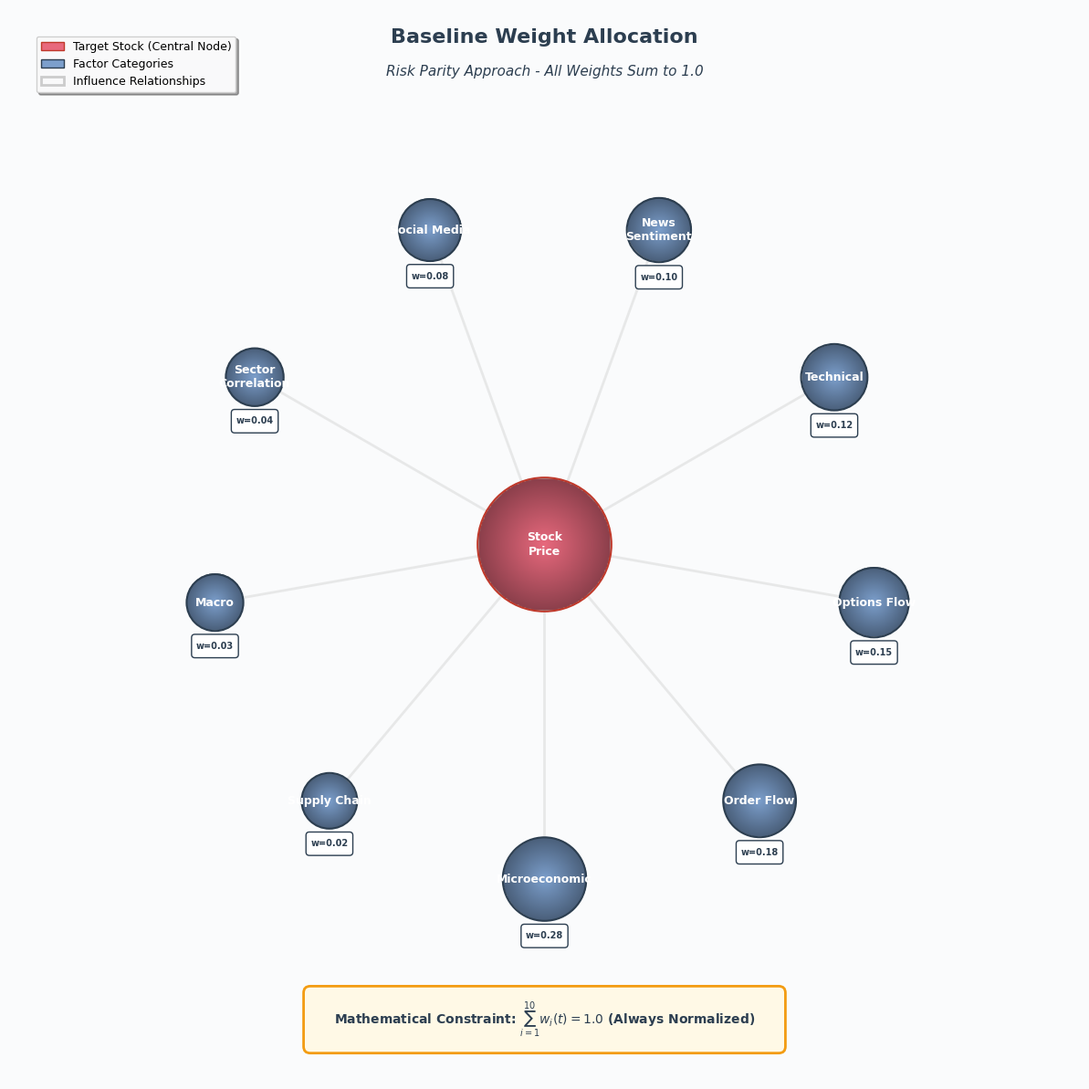
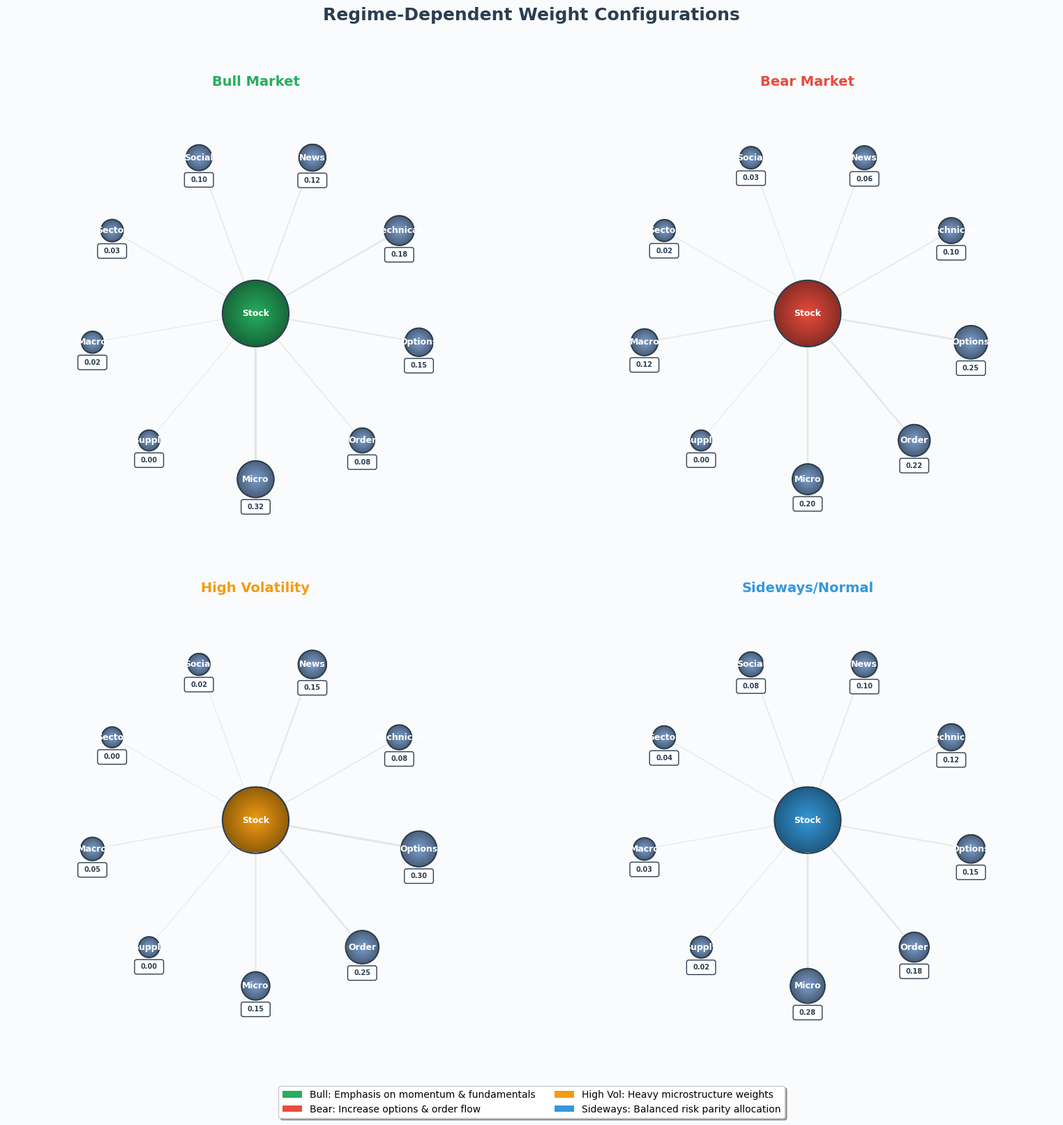
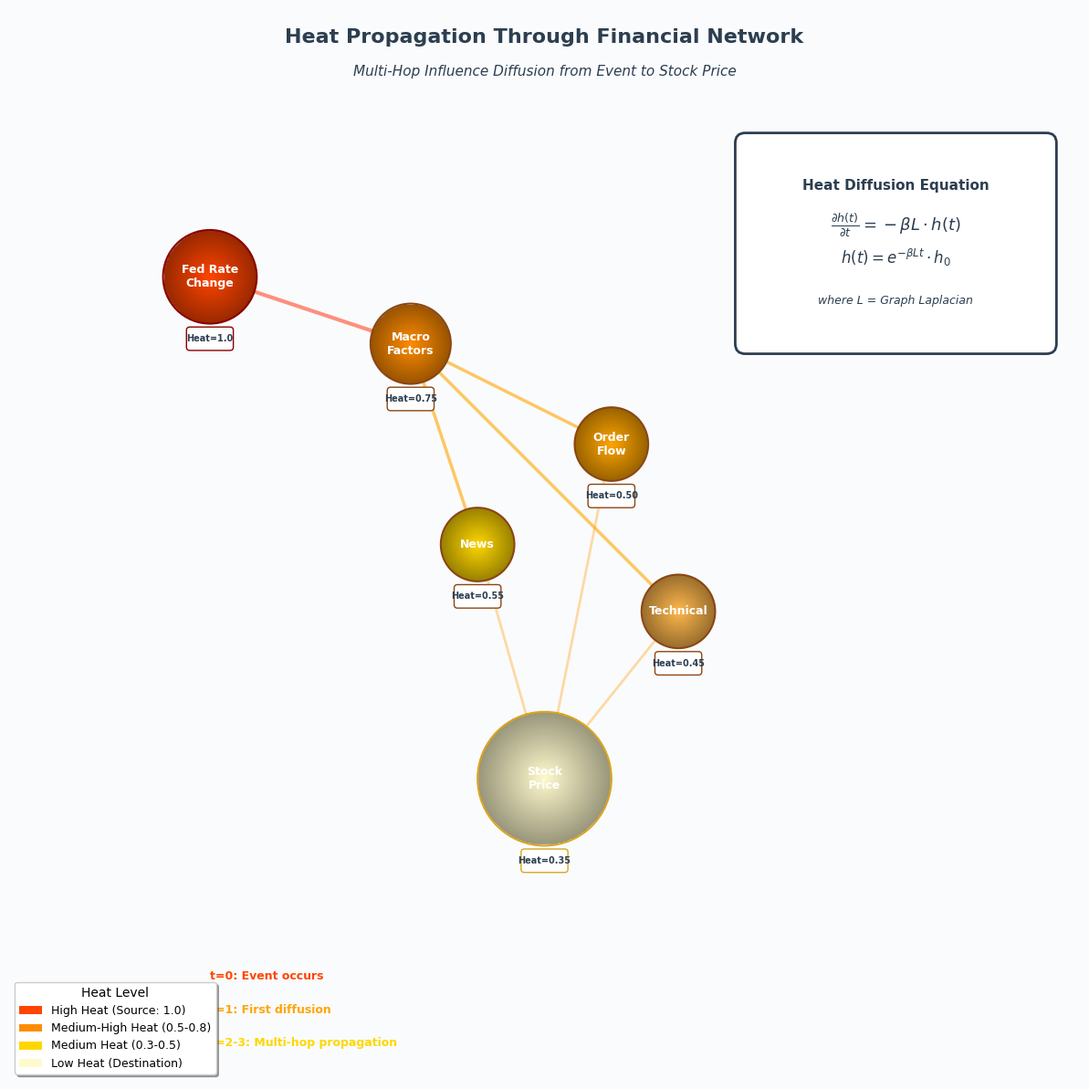
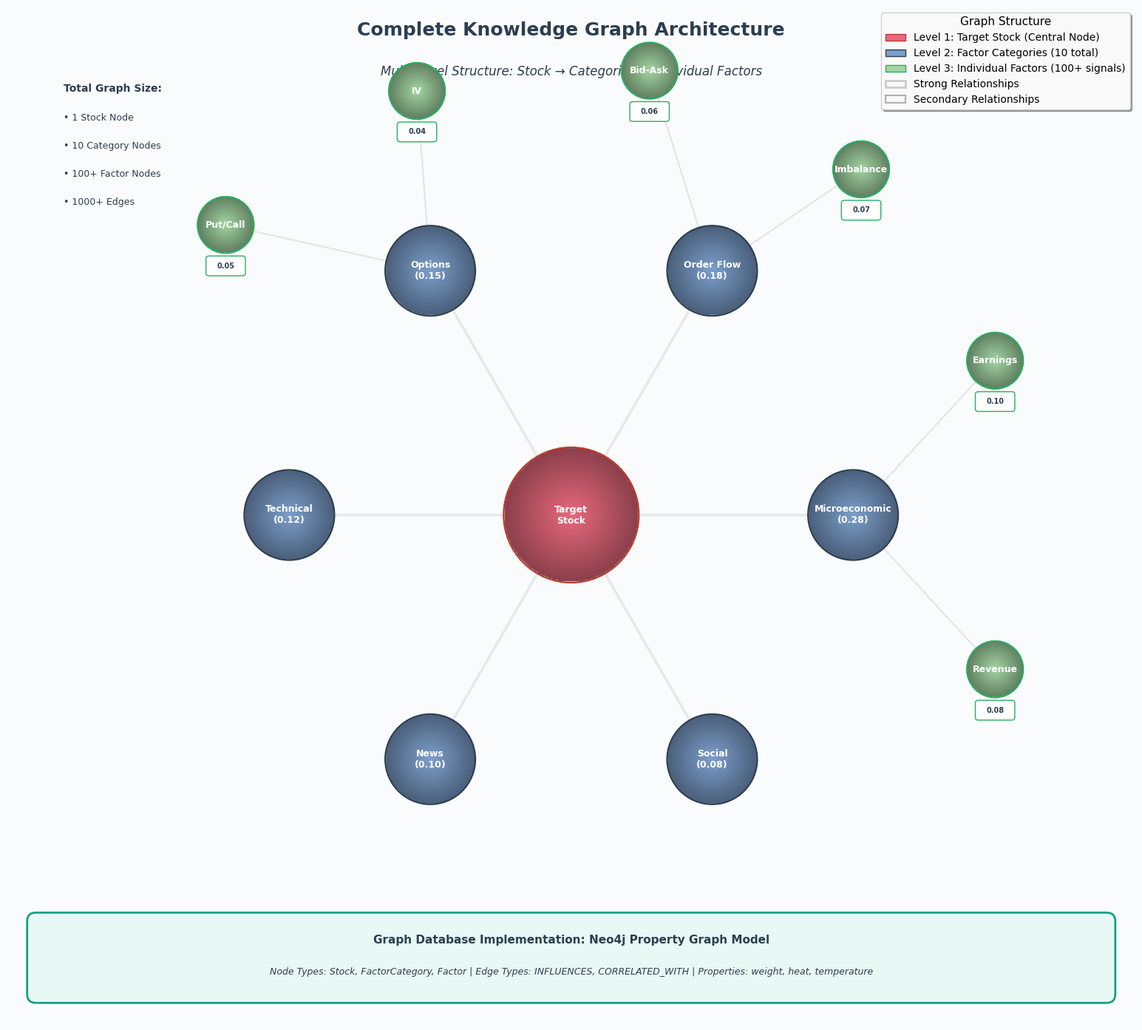

Generate these figures, in order, with matplotlib:
#!/usr/bin/env python3
"""
Create professional Neo4j-style network graphs for Stock Heat Diffusion Model paper
"""

import matplotlib.pyplot as plt
import matplotlib.patches as mpatches
from matplotlib.patches import FancyBboxPatch, Circle, FancyArrowPatch
import numpy as np
from matplotlib.colors import LinearSegmentedColormap
import networkx as nx

# High-quality settings
plt.rcParams['figure.dpi'] = 150
plt.rcParams['savefig.dpi'] = 300
plt.rcParams['font.family'] = 'sans-serif'
plt.rcParams['font.sans-serif'] = ['Arial', 'Helvetica', 'DejaVu Sans']
plt.rcParams['font.size'] = 9

# Professional color palette (Neo4j inspired - LIGHT TO DARK)
COLORS = {
    'stock': '#E8697D',        # Soft red/coral - center node
    'category': '#7C9FCC',     # Soft blue - factor categories
    'factor': '#A3D5A3',       # Soft green - individual factors
    'edge': '#CCCCCC',         # Light gray edges
    'text': '#2C3E50',         # Dark blue-gray text
    'bg': '#FAFBFC',           # Very light background
    'legend_bg': '#FFFFFF'     # White legend background
}


def draw_professional_node(ax, x, y, radius, color, label, weight_text='',
                           outline_color='#34495E', zorder=10):
    """
    Draw a professional node with light-to-dark gradient (Neo4j style)
    """
    # Create light-to-dark radial gradient
    resolution = 100
    Y, X = np.ogrid[-radius:radius:resolution*1j, -radius:radius:resolution*1j]
    R = np.sqrt(X**2 + Y**2)

    # Light in center, darker at edges (NOT black)
    light_center = np.array([int(color[1:3], 16), int(color[3:5], 16), int(color[5:7], 16)])
    dark_edge = (light_center * 0.6).astype(int)  # 40% darker, NOT black

    gradient = np.zeros((resolution, resolution, 4))
    mask = R <= radius

    for i in range(resolution):
        for j in range(resolution):
            if mask[i, j]:
                t = min(R[i, j] / radius, 1.0)
                # Interpolate from light to dark
                rgb = light_center * (1 - t) + dark_edge * t
                gradient[i, j, :3] = rgb / 255
                gradient[i, j, 3] = 1.0

    # Draw gradient
    ax.imshow(gradient, extent=[x-radius, x+radius, y-radius, y+radius],
              origin='lower', zorder=zorder, interpolation='bilinear')

    # Outline
    circle_outline = Circle((x, y), radius, fill=False, edgecolor=outline_color,
                           linewidth=1.5, zorder=zorder+1)
    ax.add_patch(circle_outline)

    # Label text
    if label:
        ax.text(x, y, label, ha='center', va='center', fontsize=9,
               fontweight='bold', color='white', zorder=zorder+2)

    # Weight badge (below node)
    if weight_text:
        badge = FancyBboxPatch((x-0.3, y-radius-0.35), 0.6, 0.25,
                              boxstyle="round,pad=0.05",
                              facecolor='white', edgecolor=outline_color,
                              linewidth=1, zorder=zorder+2)
        ax.add_patch(badge)
        ax.text(x, y-radius-0.225, weight_text, ha='center', va='center',
               fontsize=7, color=COLORS['text'], zorder=zorder+3, fontweight='bold')


def draw_edge(ax, x1, y1, x2, y2, color=COLORS['edge'], alpha=0.5, width=1.5, zorder=1):
    """Draw connection edge"""
    arrow = FancyArrowPatch((x1, y1), (x2, y2),
                           connectionstyle="arc3,rad=0",
                           arrowstyle='-',
                           color=color, linewidth=width,
                           alpha=alpha, zorder=zorder)
    ax.add_patch(arrow)


def create_baseline_weights_graph():
    """
    Figure 1: Baseline Weight Allocation Network Graph
    """
    fig, ax = plt.subplots(figsize=(12, 12))
    ax.set_xlim(-8, 8)
    ax.set_ylim(-8, 8)
    ax.set_aspect('equal')
    ax.axis('off')
    fig.patch.set_facecolor(COLORS['bg'])
    ax.set_facecolor(COLORS['bg'])

    # Title
    ax.text(0, 7.5, 'Baseline Weight Allocation',
           fontsize=16, fontweight='bold', ha='center', color=COLORS['text'])
    ax.text(0, 7, 'Risk Parity Approach - All Weights Sum to 1.0',
           fontsize=11, ha='center', color=COLORS['text'], style='italic')

    # Central stock node
    draw_professional_node(ax, 0, 0, 1.0, COLORS['stock'],
                          'Stock\nPrice', '', '#C0392B', zorder=20)

    # Factor categories with weights (from Table 1 in paper)
    factors = [
        ('Microeconomic', 0.28, 'Highest info content'),
        ('Order Flow', 0.18, 'Intraday predictive'),
        ('Options Flow', 0.15, 'Microstructure driver'),
        ('Technical', 0.12, 'Momentum/reversion'),
        ('News\nSentiment', 0.10, 'Event-driven'),
        ('Social Media', 0.08, 'Retail sentiment'),
        ('Sector\nCorrelation', 0.04, 'Market beta'),
        ('Macro', 0.03, 'Low frequency'),
        ('Supply Chain', 0.02, 'Slow-moving'),
    ]

    n_factors = len(factors)
    angles = np.linspace(0, 2*np.pi, n_factors, endpoint=False) - np.pi/2
    radius_dist = 5.0

    for i, ((name, weight, desc), angle) in enumerate(zip(factors, angles)):
        x = radius_dist * np.cos(angle)
        y = radius_dist * np.sin(angle)

        # Draw edge first (behind nodes)
        draw_edge(ax, 0, 0, x, y, color=COLORS['edge'], alpha=0.4, width=2, zorder=5)

        # Draw factor node
        node_radius = 0.4 + weight * 0.8  # Size proportional to weight
        draw_professional_node(ax, x, y, node_radius, COLORS['category'],
                              name, f'w={weight:.2f}', '#2C3E50', zorder=10)

    # Legend
    legend_elements = [
        mpatches.Patch(facecolor=COLORS['stock'], edgecolor='#C0392B',
                      label='Target Stock (Central Node)'),
        mpatches.Patch(facecolor=COLORS['category'], edgecolor='#2C3E50',
                      label='Factor Categories'),
        mpatches.Rectangle((0, 0), 1, 1, facecolor='none', edgecolor=COLORS['edge'],
                          linewidth=2, label='Influence Relationships')
    ]

    legend = ax.legend(handles=legend_elements, loc='upper left',
                      frameon=True, fancybox=True, shadow=True,
                      fontsize=9, bbox_to_anchor=(0.02, 0.98))
    legend.get_frame().set_facecolor(COLORS['legend_bg'])
    legend.get_frame().set_alpha(0.95)

    # Note about weight normalization
    note_box = FancyBboxPatch((-3.5, -7.5), 7, 0.8,
                             boxstyle="round,pad=0.1",
                             facecolor='#FFF9E6', edgecolor='#F39C12',
                             linewidth=2, zorder=30)
    ax.add_patch(note_box)
    ax.text(0, -7.1, r'Mathematical Constraint: $\sum_{i=1}^{10} w_i(t) = 1.0$ (Always Normalized)',
           fontsize=10, ha='center', va='center', color=COLORS['text'],
           fontweight='bold', zorder=31)

    plt.tight_layout()
    plt.savefig('GRAPH_baseline_weights.jpg', format='jpg', dpi=300,
                bbox_inches='tight', facecolor=COLORS['bg'])
    print("✓ Created GRAPH_baseline_weights.jpg")
    plt.close()


def create_regime_comparison_graph():
    """
    Figure 2: Regime-Dependent Weight Allocations
    """
    fig, axes = plt.subplots(2, 2, figsize=(16, 16))
    fig.patch.set_facecolor(COLORS['bg'])

    # Overall title
    fig.suptitle('Regime-Dependent Weight Configurations',
                fontsize=18, fontweight='bold', color=COLORS['text'], y=0.98)

    # Regime configurations (from Table 2 in paper)
    regimes = {
        'Bull Market': {
            'Micro': 0.32, 'Order': 0.08, 'Options': 0.15, 'Technical': 0.18,
            'News': 0.12, 'Social': 0.10, 'Sector': 0.03, 'Macro': 0.02, 'Supply': 0.00
        },
        'Bear Market': {
            'Micro': 0.20, 'Order': 0.22, 'Options': 0.25, 'Technical': 0.10,
            'News': 0.06, 'Social': 0.03, 'Sector': 0.02, 'Macro': 0.12, 'Supply': 0.00
        },
        'High Volatility': {
            'Micro': 0.15, 'Order': 0.25, 'Options': 0.30, 'Technical': 0.08,
            'News': 0.15, 'Social': 0.02, 'Sector': 0.00, 'Macro': 0.05, 'Supply': 0.00
        },
        'Sideways/Normal': {
            'Micro': 0.28, 'Order': 0.18, 'Options': 0.15, 'Technical': 0.12,
            'News': 0.10, 'Social': 0.08, 'Sector': 0.04, 'Macro': 0.03, 'Supply': 0.02
        }
    }

    regime_colors = {
        'Bull Market': '#27AE60',      # Green
        'Bear Market': '#E74C3C',      # Red
        'High Volatility': '#F39C12',  # Orange
        'Sideways/Normal': '#3498DB'   # Blue
    }

    axes_flat = axes.flatten()

    for idx, (regime_name, weights) in enumerate(regimes.items()):
        ax = axes_flat[idx]
        ax.set_xlim(-6, 6)
        ax.set_ylim(-6, 6)
        ax.set_aspect('equal')
        ax.axis('off')
        ax.set_facecolor(COLORS['bg'])

        # Regime title
        ax.text(0, 5.5, regime_name, fontsize=14, fontweight='bold',
               ha='center', color=regime_colors[regime_name])

        # Central stock node
        draw_professional_node(ax, 0, 0, 0.8, regime_colors[regime_name],
                              'Stock', '', '#2C3E50', zorder=20)

        # Factor nodes
        n_factors = len(weights)
        angles = np.linspace(0, 2*np.pi, n_factors, endpoint=False) - np.pi/2
        radius_dist = 4.0

        for i, ((name, weight), angle) in enumerate(zip(weights.items(), angles)):
            x = radius_dist * np.cos(angle)
            y = radius_dist * np.sin(angle)

            # Edge
            edge_width = 1 + weight * 4  # Width proportional to weight
            draw_edge(ax, 0, 0, x, y, color=COLORS['edge'],
                     alpha=0.3 + weight*0.5, width=edge_width, zorder=5)

            # Node size proportional to weight
            node_radius = 0.25 + weight * 0.6
            draw_professional_node(ax, x, y, node_radius, COLORS['category'],
                                  name, f'{weight:.2f}', '#2C3E50', zorder=10)

    # Overall legend
    legend_elements = [
        mpatches.Patch(facecolor=regime_colors['Bull Market'],
                      label='Bull: Emphasis on momentum & fundamentals'),
        mpatches.Patch(facecolor=regime_colors['Bear Market'],
                      label='Bear: Increase options & order flow'),
        mpatches.Patch(facecolor=regime_colors['High Volatility'],
                      label='High Vol: Heavy microstructure weights'),
        mpatches.Patch(facecolor=regime_colors['Sideways/Normal'],
                      label='Sideways: Balanced risk parity allocation')
    ]

    fig.legend(handles=legend_elements, loc='lower center', ncol=2,
              frameon=True, fancybox=True, shadow=True, fontsize=10,
              bbox_to_anchor=(0.5, -0.02))

    plt.tight_layout(rect=[0, 0.02, 1, 0.96])
    plt.savefig('GRAPH_regime_weights.jpg', format='jpg', dpi=300,
                bbox_inches='tight', facecolor=COLORS['bg'])
    print("✓ Created GRAPH_regime_weights.jpg")
    plt.close()


def create_heat_propagation_graph():
    """
    Figure 3: Heat Diffusion Through Network
    """
    fig, ax = plt.subplots(figsize=(14, 12))
    ax.set_xlim(-8, 8)
    ax.set_ylim(-8, 8)
    ax.set_aspect('equal')
    ax.axis('off')
    fig.patch.set_facecolor(COLORS['bg'])
    ax.set_facecolor(COLORS['bg'])

    # Title
    ax.text(0, 7.5, 'Heat Propagation Through Financial Network',
           fontsize=16, fontweight='bold', ha='center', color=COLORS['text'])
    ax.text(0, 7, 'Multi-Hop Influence Diffusion from Event to Stock Price',
           fontsize=11, ha='center', color=COLORS['text'], style='italic')

    # Heat levels (temperature visualization)
    heat_cmap = LinearSegmentedColormap.from_list('heat',
                                                   ['#FFFACD', '#FFD700', '#FF8C00', '#FF4500'])

    # Event node (heat source) - HOT
    event_x, event_y = -5, 4
    draw_professional_node(ax, event_x, event_y, 0.7, '#FF4500',
                          'Fed Rate\nChange', 'Heat=1.0', '#8B0000', zorder=25)

    # First hop: Macro factor
    macro_x, macro_y = -2, 3
    draw_edge(ax, event_x, event_y, macro_x, macro_y,
             color='#FF6347', alpha=0.7, width=3, zorder=10)
    draw_professional_node(ax, macro_x, macro_y, 0.6, '#FF8C00',
                          'Macro\nFactors', 'Heat=0.75', '#8B4513', zorder=20)

    # Second hop: Multiple categories
    categories = [
        ('News', -1, 0, 0.55, '#FFD700'),
        ('Order\nFlow', 1, 1.5, 0.50, '#FFA500'),
        ('Technical', 2, -1, 0.45, '#FFB84D'),
    ]

    for name, cx, cy, heat, color in categories:
        draw_edge(ax, macro_x, macro_y, cx, cy,
                 color='#FFA500', alpha=0.6, width=2.5, zorder=8)
        draw_professional_node(ax, cx, cy, 0.55, color,
                              name, f'Heat={heat:.2f}', '#8B4513', zorder=18)

    # Third hop: Stock (final destination)
    stock_x, stock_y = 0, -3.5
    for name, cx, cy, heat, color in categories:
        draw_edge(ax, cx, cy, stock_x, stock_y,
                 color='#FFB84D', alpha=0.5, width=2, zorder=6)

    draw_professional_node(ax, stock_x, stock_y, 1.0, '#FFFACD',
                          'Stock\nPrice', 'Heat=0.35', '#DAA520', zorder=22)

    # Heat equation display
    equation_box = FancyBboxPatch((3, 3), 4.5, 3,
                                 boxstyle="round,pad=0.15",
                                 facecolor='white', edgecolor='#2C3E50',
                                 linewidth=2, zorder=30)
    ax.add_patch(equation_box)

    ax.text(5.25, 5.3, 'Heat Diffusion Equation', fontsize=11,
           fontweight='bold', ha='center', color=COLORS['text'], zorder=31)
    ax.text(5.25, 4.7, r'$\frac{\partial h(t)}{\partial t} = -\beta L \cdot h(t)$',
           fontsize=13, ha='center', color=COLORS['text'], zorder=31)
    ax.text(5.25, 4.2, r'$h(t) = e^{-\beta L t} \cdot h_0$',
           fontsize=12, ha='center', color=COLORS['text'], zorder=31)
    ax.text(5.25, 3.6, 'where L = Graph Laplacian', fontsize=9,
           ha='center', color=COLORS['text'], style='italic', zorder=31)

    # Heat legend
    legend_elements = [
        mpatches.Patch(facecolor='#FF4500', label='High Heat (Source: 1.0)'),
        mpatches.Patch(facecolor='#FF8C00', label='Medium-High Heat (0.5-0.8)'),
        mpatches.Patch(facecolor='#FFD700', label='Medium Heat (0.3-0.5)'),
        mpatches.Patch(facecolor='#FFFACD', label='Low Heat (Destination)'),
    ]

    legend = ax.legend(handles=legend_elements, loc='lower left',
                      frameon=True, fancybox=True, shadow=True, fontsize=9,
                      title='Heat Level', title_fontsize=10)
    legend.get_frame().set_facecolor(COLORS['legend_bg'])

    # Time steps annotation
    ax.text(-5, -6.5, 't=0: Event occurs', fontsize=9, color='#FF4500', fontweight='bold')
    ax.text(-5, -7, 't=1: First diffusion', fontsize=9, color='#FFA500', fontweight='bold')
    ax.text(-5, -7.5, 't=2-3: Multi-hop propagation', fontsize=9, color='#FFD700', fontweight='bold')

    plt.tight_layout()
    plt.savefig('GRAPH_heat_propagation.jpg', format='jpg', dpi=300,
                bbox_inches='tight', facecolor=COLORS['bg'])
    print("✓ Created GRAPH_heat_propagation.jpg")
    plt.close()


def create_complete_multilevel_graph():
    """
    Figure 4: Complete Multi-Level Knowledge Graph Structure
    """
    fig, ax = plt.subplots(figsize=(16, 14))
    ax.set_xlim(-10, 10)
    ax.set_ylim(-9, 9)
    ax.set_aspect('equal')
    ax.axis('off')
    fig.patch.set_facecolor(COLORS['bg'])
    ax.set_facecolor(COLORS['bg'])

    # Title
    ax.text(0, 8.5, 'Complete Knowledge Graph Architecture',
           fontsize=18, fontweight='bold', ha='center', color=COLORS['text'])
    ax.text(0, 7.8, 'Multi-Level Structure: Stock → Categories → Individual Factors',
           fontsize=12, ha='center', color=COLORS['text'], style='italic')

    # Level 1: Central stock
    draw_professional_node(ax, 0, 0, 1.2, COLORS['stock'],
                          'Target\nStock', '', '#C0392B', zorder=30)

    # Level 2: Category nodes (simplified - 6 main ones)
    categories = [
        ('Microeconomic\n(0.28)', 0),
        ('Order Flow\n(0.18)', 60),
        ('Options\n(0.15)', 120),
        ('Technical\n(0.12)', 180),
        ('News\n(0.10)', 240),
        ('Social\n(0.08)', 300),
    ]

    cat_radius = 5.0
    cat_nodes = {}

    for name, angle_deg in categories:
        angle = np.radians(angle_deg)
        x = cat_radius * np.cos(angle)
        y = cat_radius * np.sin(angle)

        # Edge to stock
        draw_edge(ax, 0, 0, x, y, color=COLORS['edge'],
                 alpha=0.4, width=2.5, zorder=10)

        # Category node
        draw_professional_node(ax, x, y, 0.8, COLORS['category'],
                              name, '', '#2C3E50', zorder=20)
        cat_nodes[name] = (x, y)

    # Level 3: Individual factor nodes (examples for first 3 categories)
    factor_examples = {
        'Microeconomic\n(0.28)': [
            ('Earnings', 0.10, 20),
            ('Revenue', 0.08, 340),
        ],
        'Order Flow\n(0.18)': [
            ('Bid-Ask', 0.06, 80),
            ('Imbalance', 0.07, 50),
        ],
        'Options\n(0.15)': [
            ('Put/Call', 0.05, 140),
            ('IV', 0.04, 110),
        ],
    }

    factor_radius = 8.0

    for cat_name, factors in factor_examples.items():
        cat_x, cat_y = cat_nodes[cat_name]

        for factor_name, weight, angle_deg in factors:
            angle = np.radians(angle_deg)
            fx = factor_radius * np.cos(angle)
            fy = factor_radius * np.sin(angle)

            # Edge from category to factor
            draw_edge(ax, cat_x, cat_y, fx, fy,
                     color='#B0B0B0', alpha=0.3, width=1.5, zorder=5)

            # Factor node (smaller, green)
            draw_professional_node(ax, fx, fy, 0.5, COLORS['factor'],
                                  factor_name, f'{weight:.2f}', '#27AE60', zorder=15)

    # Legend with all three levels
    legend_elements = [
        mpatches.Patch(facecolor=COLORS['stock'], edgecolor='#C0392B',
                      label='Level 1: Target Stock (Central Node)'),
        mpatches.Patch(facecolor=COLORS['category'], edgecolor='#2C3E50',
                      label='Level 2: Factor Categories (10 total)'),
        mpatches.Patch(facecolor=COLORS['factor'], edgecolor='#27AE60',
                      label='Level 3: Individual Factors (100+ signals)'),
        mpatches.Rectangle((0, 0), 1, 1, facecolor='none', edgecolor=COLORS['edge'],
                          linewidth=2, label='Strong Relationships'),
        mpatches.Rectangle((0, 0), 1, 1, facecolor='none', edgecolor='#B0B0B0',
                          linewidth=1.5, label='Secondary Relationships'),
    ]

    legend = ax.legend(handles=legend_elements, loc='upper right',
                      frameon=True, fancybox=True, shadow=True, fontsize=10,
                      title='Graph Structure', title_fontsize=11)
    legend.get_frame().set_facecolor(COLORS['legend_bg'])
    legend.get_frame().set_alpha(0.95)

    # Architecture note
    note_box = FancyBboxPatch((-9.5, -8.5), 19, 1.3,
                             boxstyle="round,pad=0.15",
                             facecolor='#E8F8F5', edgecolor='#16A085',
                             linewidth=2, zorder=35)
    ax.add_patch(note_box)

    ax.text(0, -7.6, 'Graph Database Implementation: Neo4j Property Graph Model',
           fontsize=11, ha='center', fontweight='bold', color=COLORS['text'], zorder=36)
    ax.text(0, -8.15, 'Node Types: Stock, FactorCategory, Factor | Edge Types: INFLUENCES, CORRELATED_WITH | Properties: weight, heat, temperature',
           fontsize=9, ha='center', color=COLORS['text'], zorder=36, style='italic')

    # Node count annotations
    ax.text(-9, 7.5, 'Total Graph Size:', fontsize=10, fontweight='bold', color=COLORS['text'])
    ax.text(-9, 7, '• 1 Stock Node', fontsize=9, color=COLORS['text'])
    ax.text(-9, 6.5, '• 10 Category Nodes', fontsize=9, color=COLORS['text'])
    ax.text(-9, 6, '• 100+ Factor Nodes', fontsize=9, color=COLORS['text'])
    ax.text(-9, 5.5, '• 1000+ Edges', fontsize=9, color=COLORS['text'])

    plt.tight_layout()
    plt.savefig('GRAPH_complete_structure.jpg', format='jpg', dpi=300,
                bbox_inches='tight', facecolor=COLORS['bg'])
    print("✓ Created GRAPH_complete_structure.jpg")
    plt.close()


if __name__ == '__main__':
    print("Creating professional Neo4j-style network graphs...")
    print("=" * 60)

    create_baseline_weights_graph()
    create_regime_comparison_graph()
    create_heat_propagation_graph()
    create_complete_multilevel_graph()

    print("=" * 60)
    print("✓ All graphs created successfully!")
    print("\nGenerated files:")
    print("  • GRAPH_baseline_weights.jpg - Baseline weight allocation")
    print("  • GRAPH_regime_weights.jpg - Regime-dependent configurations")
    print("  • GRAPH_heat_propagation.jpg - Heat diffusion visualization")
    print("  • GRAPH_complete_structure.jpg - Complete multi-level architecture")
    print("\nThese graphs include:")
    print("  ✓ Light-to-dark gradients (NOT dark-to-black)")
    print("  ✓ All text labels and weight values")
    print("  ✓ Connection edges showing relationships")
    print("  ✓ Professional legends and annotations")
    print("  ✓ Multi-level network structure")
    print("  ✓ Neo4j-inspired styling")
